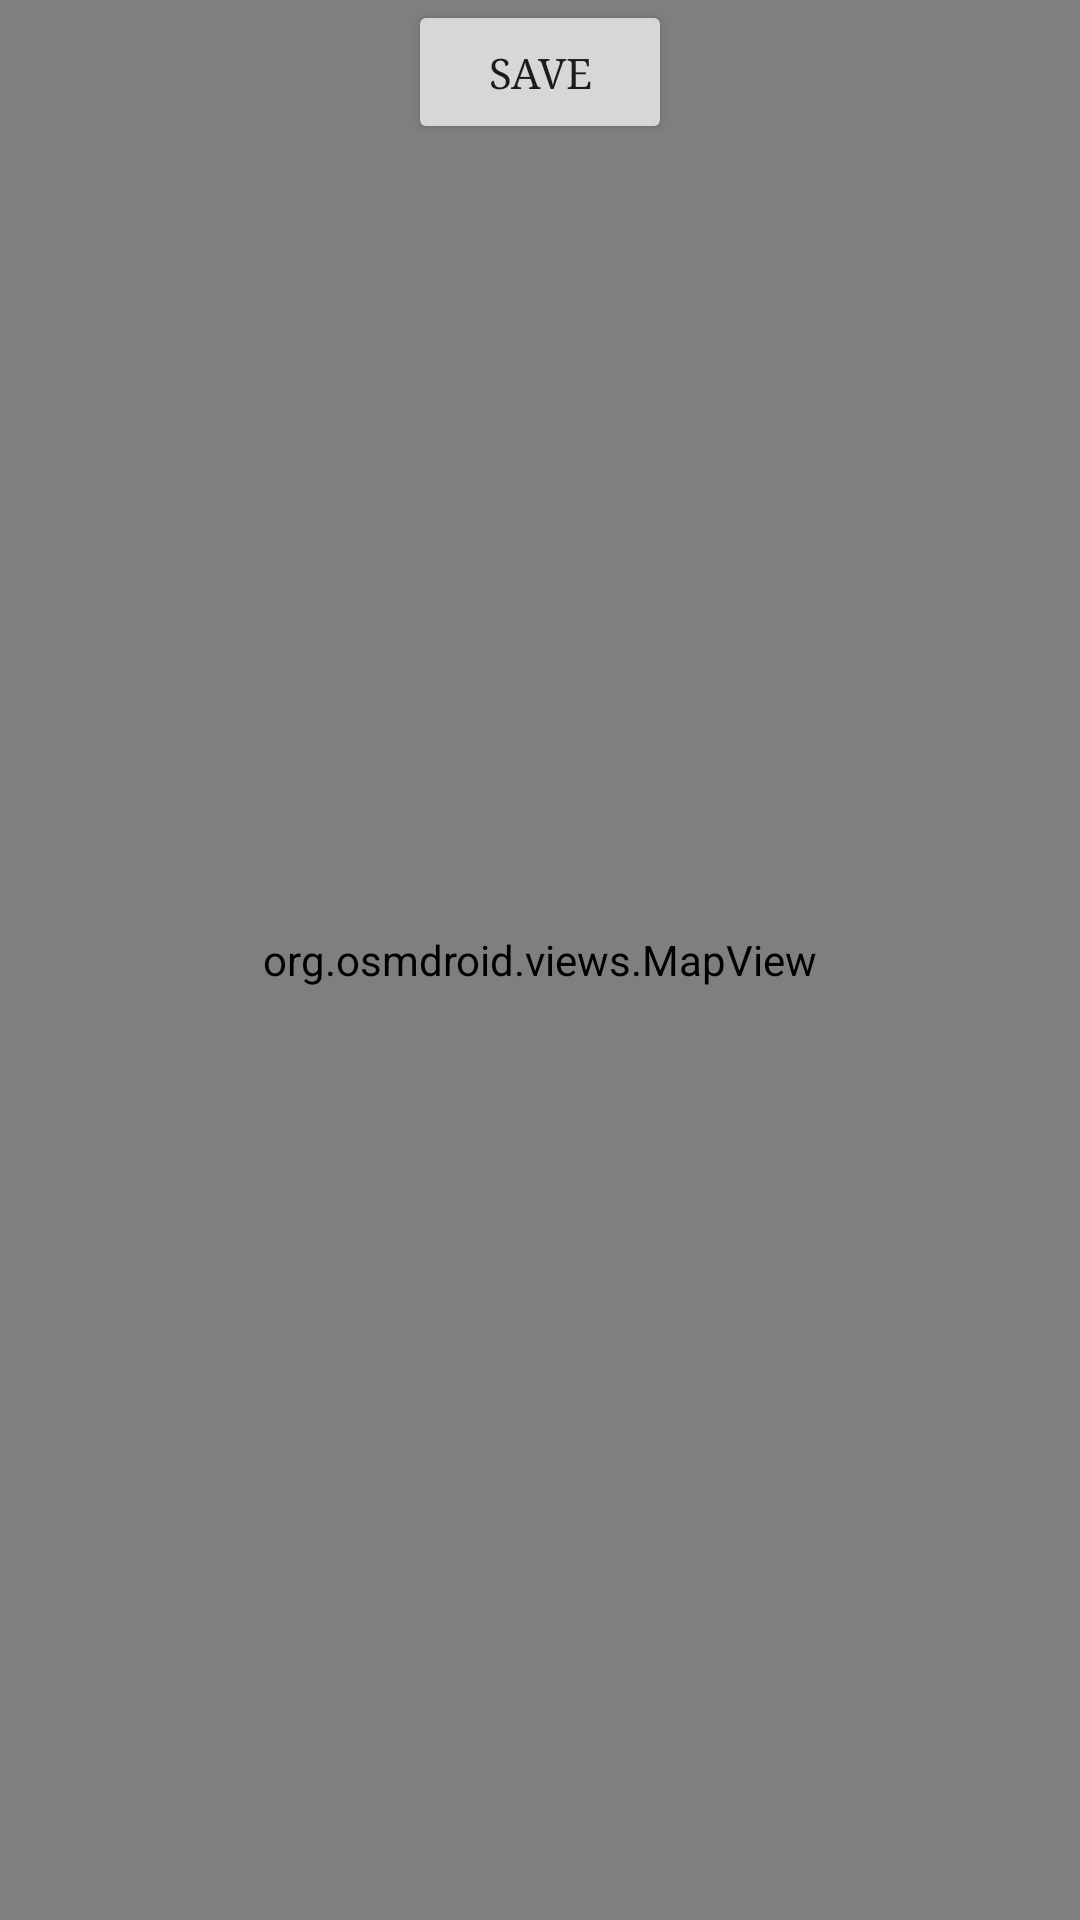

Layout XML and referenced resources for this Android screen:
<!-- AndroidManifest.xml: application theme Theme.FishBook -->
<!-- res/layout/fragment_set_location.xml -->
<?xml version="1.0" encoding="utf-8"?>
<RelativeLayout xmlns:android="http://schemas.android.com/apk/res/android"
    android:orientation="vertical"
    android:layout_width="fill_parent"
    android:layout_height="fill_parent">

    <org.osmdroid.views.MapView
        android:id="@+id/setLocationMap"
        android:layout_width="fill_parent"
        android:layout_height="fill_parent" />

    <Button
        android:id="@+id/save_button"
        android:layout_width="wrap_content"
        android:layout_height="wrap_content"
        android:text="@string/save_marker_loc"
        android:layout_centerHorizontal="true"
        android:layout_alignTop="@id/setLocationMap"/>

</RelativeLayout>
<!-- resources referenced by this layout -->
<resources>
  <string name="save_marker_loc">SAVE</string>
  <style name="Theme.FishBook" parent="Theme.MaterialComponents.DayNight.DarkActionBar">
          
          <item name="colorPrimary">@color/grey</item>
          <item name="colorPrimaryVariant">@color/d_grey</item>
          <item name="colorOnPrimary">@color/white</item>
          
          <item name="colorSecondary">@color/teal_200</item>
          <item name="colorSecondaryVariant">@color/teal_700</item>
          <item name="colorOnSecondary">@color/black</item>
          
          <item name="android:statusBarColor">?attr/colorPrimaryVariant</item>
          
          <item name="fontFamily">serif</item>
  
      </style>
  // Not working
  <color name="grey">#53565E</color>
  <color name="d_grey">#3A3D43</color>
  <color name="white">#FFFFFFFF</color>
  <color name="teal_200">#FF03DAC5</color>
  <color name="teal_700">#FF018786</color>
  <color name="black">#FF000000</color>
</resources>
